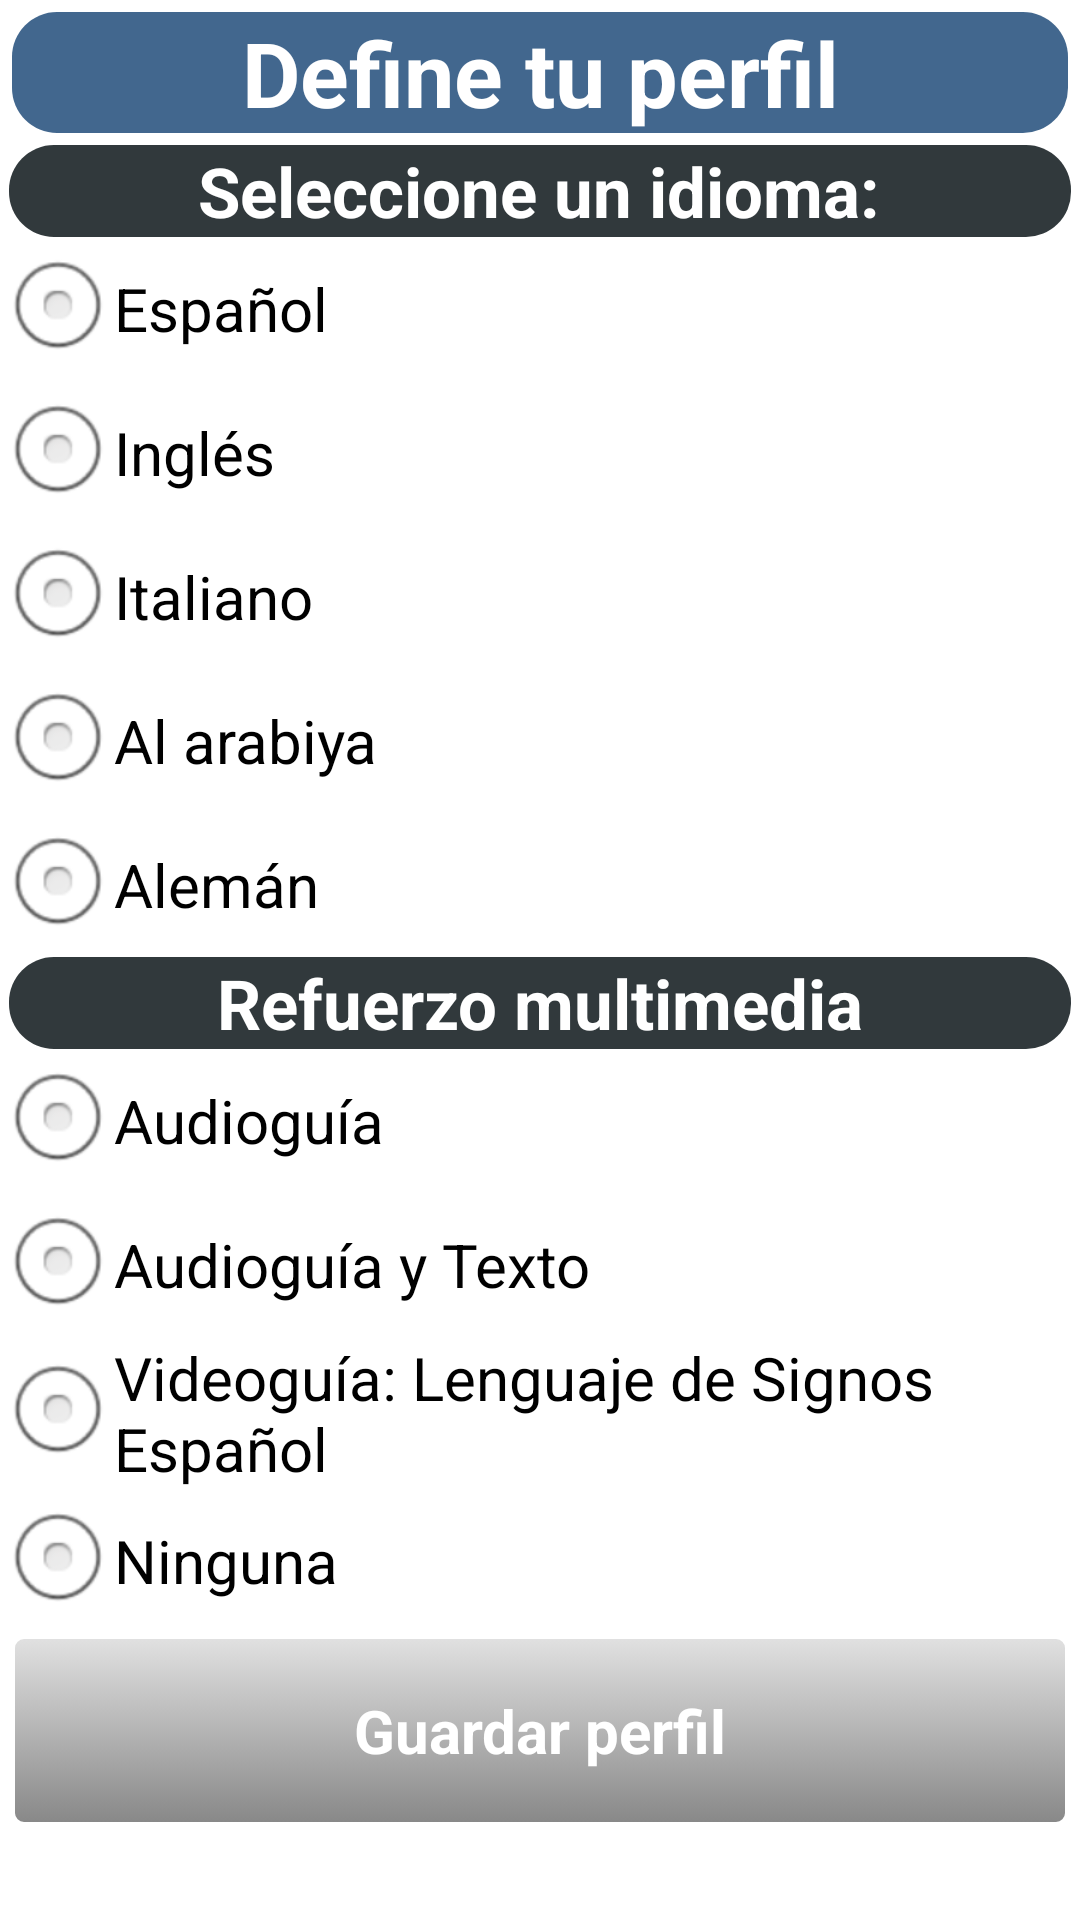

Produce the Android XML layout that renders to this screen, including the resource entries it uses.
<!-- AndroidManifest.xml: application theme AppTheme -->
<!-- res/layout/creaperfil.xml -->
<LinearLayout xmlns:android="http://schemas.android.com/apk/res/android"
    android:layout_width="fill_parent"
    android:layout_height="fill_parent"
    android:background="@color/blanco"
    android:orientation="vertical" >

    <TextView
        android:id="@+id/textView1"
        android:layout_width="match_parent"
        android:layout_height="wrap_content"
        android:gravity="center_horizontal|center_vertical"
        style="@style/titulo_principal"
        android:textColor="@color/blanco"
        android:textSize="@dimen/textoestasaqui"
        android:textStyle="bold"
        android:text="@string/perfil"
        android:layout_marginTop="4dp"
        android:layout_marginLeft="4dp"
        android:layout_marginRight="4dp"
        android:layout_marginBottom="4dp"/>

    <ScrollView
        android:id="@+id/scrollView1"
        android:layout_width="match_parent"
        android:layout_height="match_parent" >

        <LinearLayout
            android:layout_width="match_parent"
            android:layout_height="match_parent"
            android:orientation="vertical" >

            <TextView
                android:id="@+id/textView3"
                style="@style/titulo_principal_1"
                android:layout_width="match_parent"
                android:layout_height="wrap_content"
                android:layout_marginLeft="@dimen/margentitulo"
                android:layout_marginRight="@dimen/margentitulo"
                android:gravity="center_horizontal|center_vertical"
                android:paddingLeft="4dp"
                android:text="@string/selecciona"
                android:textColor="@color/blanco"
                android:textSize="@dimen/textoruta"
                android:textStyle="bold" />

            <RadioGroup
                android:id="@+id/radioGroup1"
                android:layout_width="fill_parent"
                android:layout_height="wrap_content"
                android:orientation="vertical" >

                <RadioButton
                    android:id="@+id/radioButton1"
                    android:layout_width="match_parent"
                    android:layout_height="wrap_content"
                    android:text="@string/espanol" 
                    android:textSize="@dimen/textoescaneoqr"/>

                <RadioButton
                    android:id="@+id/radioButton2"
                    android:layout_width="match_parent"
                    android:layout_height="wrap_content"
                    android:text="@string/ingles" 
                    android:textSize="@dimen/textoescaneoqr"/>

                <RadioButton
                    android:id="@+id/radioButton3"
                    android:layout_width="match_parent"
                    android:layout_height="wrap_content"
                    android:text="@string/italiano"
                    android:textSize="@dimen/textoescaneoqr" />

                <RadioButton
                    android:id="@+id/radioButton4"
                    android:layout_width="match_parent"
                    android:layout_height="wrap_content"
                    android:text="@string/alarabiya"
                    android:textSize="@dimen/textoescaneoqr" />

                <RadioButton
                    android:id="@+id/radioButton5"
                    android:layout_width="match_parent"
                    android:layout_height="wrap_content"
                    android:text="@string/aleman"
                    android:textSize="@dimen/textoescaneoqr" />
            </RadioGroup>

            <TextView
                android:id="@+id/textView6"
                style="@style/titulo_principal_1"
                android:layout_width="match_parent"
                android:layout_height="wrap_content"
                android:layout_marginLeft="@dimen/margentitulo"
                android:layout_marginRight="@dimen/margentitulo"
                android:gravity="center_horizontal"
                android:text="@string/refuerzo"
                android:textColor="@color/blanco"
                android:textSize="@dimen/textoruta"
                android:textStyle="bold" />

            <RadioGroup
                android:id="@+id/radioGroup2"
                android:layout_width="fill_parent"
                android:layout_height="wrap_content"
                android:orientation="vertical" >

                <RadioButton
                    android:id="@+id/radioButton6"
                    android:layout_width="match_parent"
                    android:layout_height="wrap_content"
                    android:text="@string/audioguia" 
                    android:textSize="@dimen/textoescaneoqr"/>
                
                <RadioButton
                    android:id="@+id/radioButton9"
                    android:layout_width="match_parent"
                    android:layout_height="wrap_content"
                    android:text="@string/audioytexto" 
                    android:textSize="@dimen/textoescaneoqr"/>

                <RadioButton
                    android:id="@+id/radioButton7"
                    android:layout_width="match_parent"
                    android:layout_height="wrap_content"
                    android:text="@string/videoguia" 
                    android:textSize="@dimen/textoescaneoqr"/>

                <RadioButton
                    android:id="@+id/radioButton8"
                    android:layout_width="match_parent"
                    android:layout_height="wrap_content"
                    android:text="@string/ninguna"
                    android:textSize="@dimen/textoescaneoqr" />

            </RadioGroup>

            <Button
                android:id="@+id/button1"
                android:layout_width="fill_parent"
                android:layout_height="@dimen/alturaboton"
                android:textColor="@color/blanco"
                android:textStyle="bold"
                android:text="@string/guardarperfil"
                android:textSize="@dimen/textoescaneoqr"
                android:background="@drawable/miboton2"
        		android:layout_marginLeft="3dp"
        		android:layout_marginRight="3dp"
        		android:layout_marginBottom="4dp" />
        </LinearLayout>

    </ScrollView>

</LinearLayout>
<!-- resources referenced by this layout -->
<resources>
  <color name="blanco">#FFFFFF</color>
  <dimen name="alturaboton">65dp</dimen>
  <dimen name="margentitulo">3dp</dimen>
  <dimen name="textoescaneoqr">20sp</dimen>
  <dimen name="textoestasaqui">30sp</dimen>
  <dimen name="textoruta">23sp</dimen>
  <!-- drawable miboton2 (drawable-mdpi) -->
  <?xml version="1.0" encoding="utf-8"?>
  <selector xmlns:android="http://schemas.android.com/apk/res/android">
    <item
      android:state_pressed="true"
      android:drawable="@drawable/btn_pressed2" />
    <item
      android:state_pressed="false"
      android:drawable="@drawable/btn_normal2" />
  </selector>
  <string name="alarabiya">Al arabiya</string>
  <string name="aleman">Alemán</string>
  <string name="audioguia">Audioguía</string>
  <string name="audioytexto">Audioguía y Texto</string>
  <string name="espanol">Español</string>
  <string name="guardarperfil">Guardar perfil</string>
  <string name="ingles">Inglés</string>
  <string name="italiano">Italiano</string>
  <string name="ninguna">Ninguna</string>
  <string name="perfil">Define tu perfil</string>
  <string name="refuerzo">Refuerzo multimedia</string>
  <string name="selecciona">Seleccione un idioma: </string>
  <string name="videoguia">Videoguía: Lenguaje de Signos Español</string>
  <style name="titulo_principal">
          <item name="android:background">@drawable/tituloprincipal</item>
      </style>
  <style name="titulo_principal_1">
          <item name="android:background">@drawable/tituloprincipal_1</item>
      </style>
  <style name="AppTheme" parent="android:Theme.Light.NoTitleBar">
          
      </style>
  <!-- drawable btn_pressed2 (drawable-mdpi) -->
  <shape xmlns:android="http://schemas.android.com/apk/res/android"
  	android:shape="rectangle">
  	
      
  	    <gradient android:angle="270" android:endColor="#E3E3E3" android:startColor="#878787" />
  
          <stroke android:width="5dp" android:color="@color/naranja_focus"/>
  
          <corners android:radius="4dp" />
  
          <padding android:bottom="2dp" android:left="2dp" android:right="2dp" android:top="2dp" />
  	
  	
  </shape>
  <!-- drawable btn_normal2 (drawable-mdpi) -->
  <shape xmlns:android="http://schemas.android.com/apk/res/android"
  	android:shape="rectangle">
  	
  	    
  	    <gradient android:angle="270" android:endColor="#878787" android:startColor="#E2E2E2" />
  
          <stroke android:width="2dp" android:color="#FFFFFF" />
  
          <corners android:radius="4dp" />
  
          <padding android:bottom="2dp" android:left="2dp" android:right="2dp" android:top="2dp" />
  </shape>
  <!-- drawable tituloprincipal (drawable-mdpi) -->
  <shape xmlns:android="http://schemas.android.com/apk/res/android"
  	android:shape="rectangle">
  	<corners
      	android:radius="15dp" />
  	<gradient
  	    android:angle="270"
  	    android:startColor="@color/azul_tit_estasen"
  	    android:endColor="@color/azul_tit_estasen"
  	    android:type="linear" />
  	<padding
  	    android:left="5dp"
  	    android:right="5dp"
  	    />
  </shape>
  <!-- drawable tituloprincipal_1 (drawable-mdpi) -->
  <shape xmlns:android="http://schemas.android.com/apk/res/android"
  	android:shape="rectangle">
  	<corners
      	android:radius="15dp" />
  	
  	<gradient
  	    android:angle="270"
  	    android:startColor="@color/grisWeb"
  	    android:endColor="@color/grisWeb"
  	    android:type="linear" />
  	<padding
  	    android:left="5dp"
  	    android:right="5dp"
  	    />
  	
  </shape>
  <color name="naranja_focus">#F5821F</color>
  <color name="azul_tit_estasen">#42678E</color>
  <color name="grisWeb">#31393C</color>
</resources>
